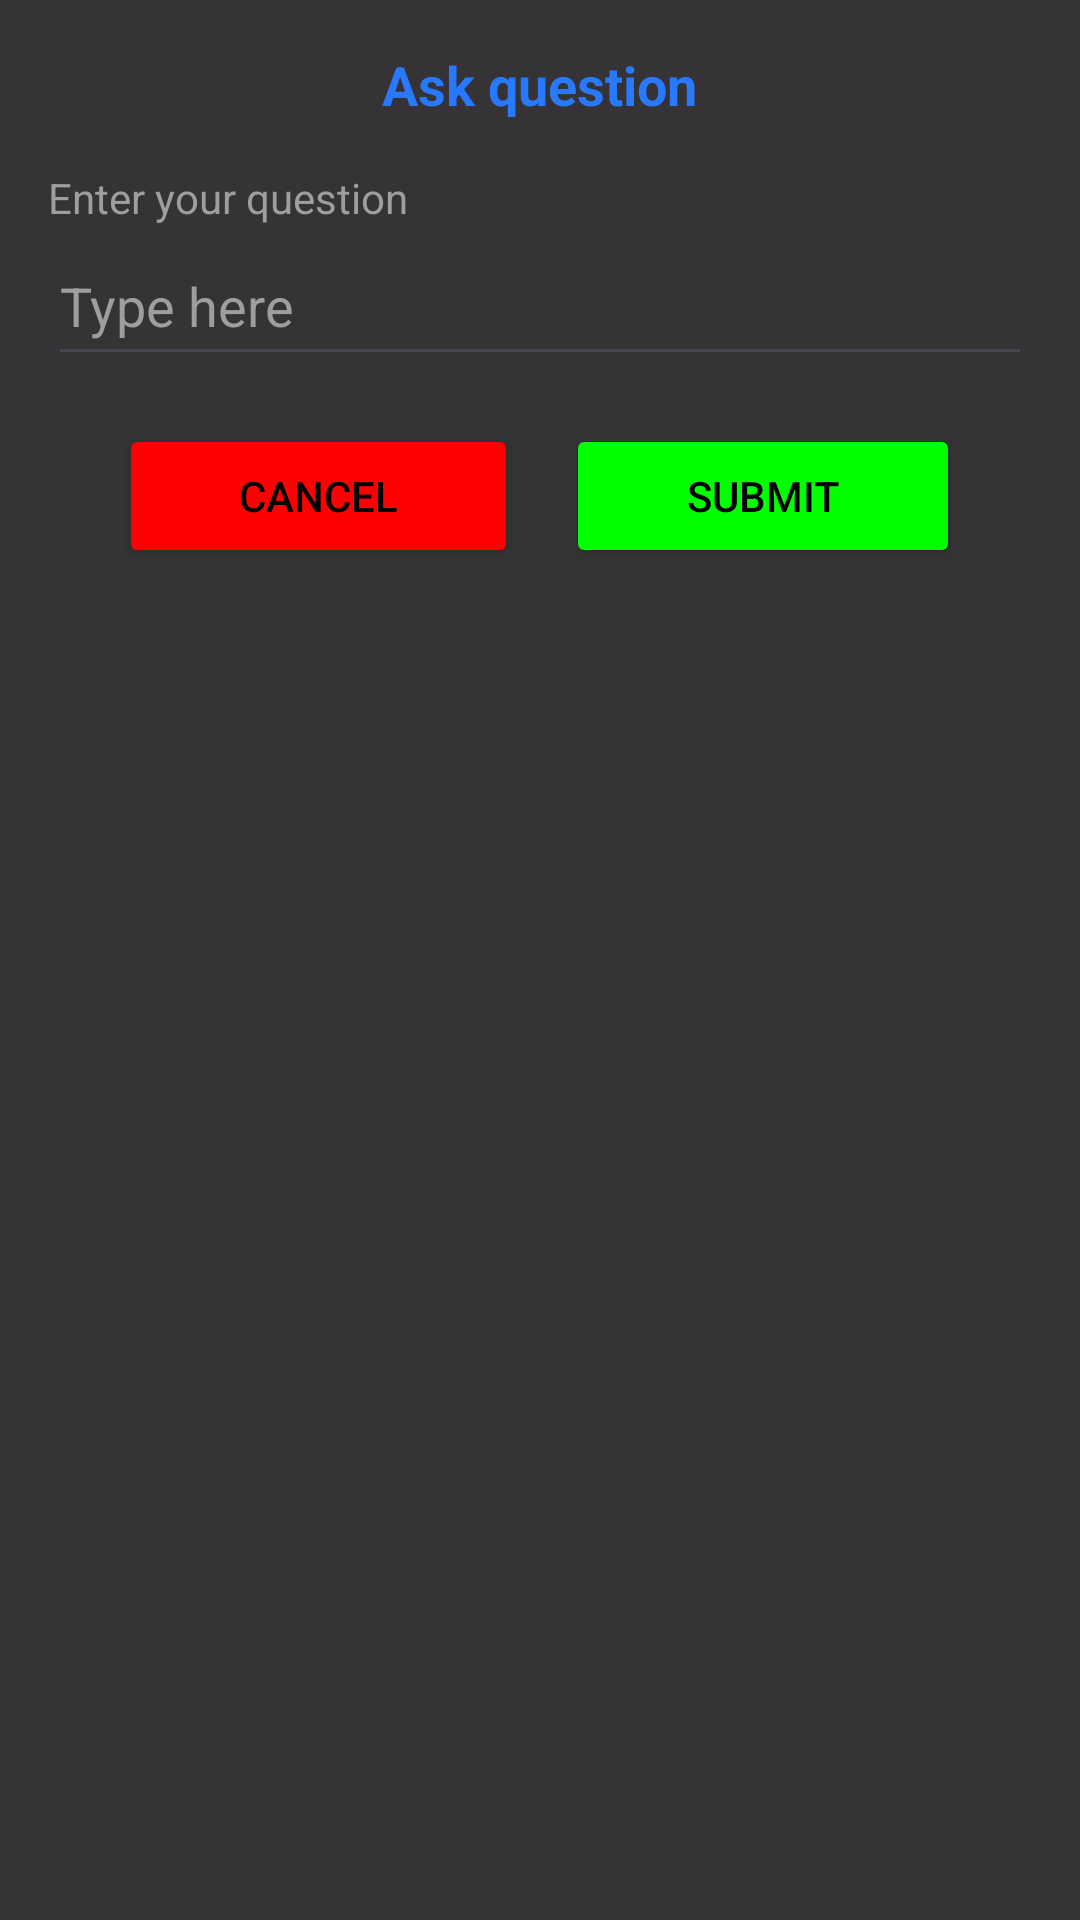

Layout XML and referenced resources for this Android screen:
<!-- AndroidManifest.xml: application theme Theme.MCamp -->
<!-- res/layout/popup_ask_question.xml -->
<LinearLayout xmlns:android="http://schemas.android.com/apk/res/android"
    xmlns:tools="http://schemas.android.com/tools"
    android:layout_width="match_parent"
    android:layout_height="wrap_content"
    android:orientation="vertical"
    android:padding="16dp"
    android:background="#CA000000">

    <TextView
        android:layout_width="wrap_content"
        android:layout_height="wrap_content"
        android:layout_gravity="center_horizontal"
        android:layout_marginBottom="16dp"
        android:text="@string/ask_question"
        android:textColor="#2979FF"
        android:textSize="18sp"
        android:textStyle="bold" />

    <TextView
        android:layout_width="wrap_content"
        android:layout_height="wrap_content"
        android:text="@string/enter_your_question"
        android:textColor="#9E9E9E" />

    <EditText
        android:id="@+id/valueEditText"
        android:layout_width="match_parent"
        android:layout_height="50dp"
        android:autofillHints=""
        android:hint="@string/type_here"
        android:inputType="text"
        android:textColor="#FFFFFF"
        android:textColorHint="#9E9E9E"
        tools:ignore="VisualLintTextFieldSize" />

    <LinearLayout
        android:layout_width="match_parent"
        android:layout_height="wrap_content"
        android:orientation="horizontal"
        android:gravity="center"
        android:layout_marginTop="16dp">

        <Button
            android:id="@+id/cancelButton"
            android:layout_width="wrap_content"
            android:layout_height="wrap_content"
            android:layout_marginEnd="8dp"
            android:backgroundTint="#FF0000"
            android:paddingStart="40dp"
            android:paddingEnd="40dp"
            android:text="@string/cancel"
            android:textColor="#000000"
            tools:ignore="ButtonOrder,ButtonStyle" />

        <Button
            android:id="@+id/okButton"
            android:layout_width="wrap_content"
            android:layout_height="wrap_content"
            android:backgroundTint="#00FF00"
            android:textColor="#000000"
            android:paddingStart="40dp"
            android:paddingEnd="40dp"
            android:text="@string/submit"
            android:layout_marginStart="8dp"
            tools:ignore="ButtonOrder,ButtonStyle" />
    </LinearLayout>

</LinearLayout>
<!-- resources referenced by this layout -->
<resources>
  <string name="ask_question">Ask question</string>
  <string name="cancel">Cancel</string>
  <string name="enter_your_question">Enter your question</string>
  <string name="submit">Submit</string>
  <string name="type_here">Type here</string>
  <style name="Theme.MCamp" parent="Base.Theme.MCamp" />
  <style name="Base.Theme.MCamp" parent="Theme.Material3.DayNight.NoActionBar">
          
          
      </style>
</resources>
